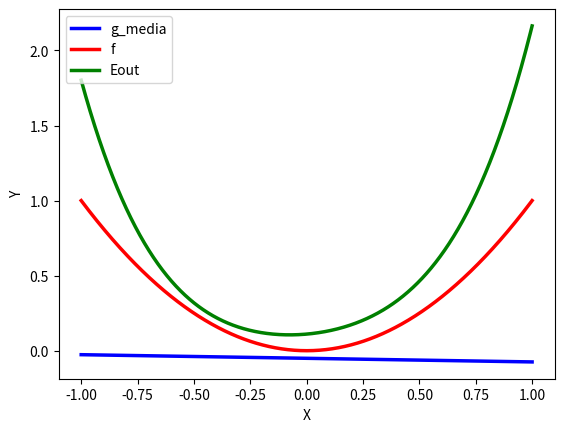

Source code (Python):
#!/usr/bin/env python

import matplotlib.pyplot as plt
import numpy as np
from random import uniform
from sympy import *
from time import time


if __name__ == "__main__":

    x, y, z, t = symbols('x y z t')
    k, m, n = symbols('k m n', integer=True)
    f, g, h = symbols('f g h', cls=Function)
    a, b = symbols('a b')

    np.random.seed(12345678)

    # Tomamos el tiempo actual
    inicio = time()

    # La funcion objetivo f es x^2
    f = x**2
    def f_f(dato):
        return f.subs(x,dato)
    f_v = np.vectorize(f_f)

    # Determinamos g media como la media de K funciones g^(D)(x) con D aleatorio
    # La funcion g^(D)(x) esta definida en el ejercicio

    g_D = (b + a)*(x - a) + a**2

    # La salida completa con 1000, 10000 y 100000 datos esta abajo
    # Se deja solo 100 porque las operaciones simbolicas son costosas
    num_datos = 100
    D = np.random.uniform(-1,1,(num_datos,2))

    g_media = sympify(0)

    for dato in D:
        g_media += g_D.subs({a:dato[0],b:dato[1]})
    g_media /= num_datos

    def g_media_f(dato):
        return g_media.subs(x,dato)
    g_media_v = np.vectorize(g_media_f)

    print("g_media(x) =",g_media)

    # La salida despues de este punto con 1000,10000 y 100000 es
    # -0.0116637213459665*x - 0.0155484354190228  Tiempo = 1.829831600189209
    # -0.00340066477585505*x - 0.00103483800982056  Tiempo = 18.55463218688965
    # 0.00516305073304809*x - 0.00057119754433822  Tiempo = 182.91639041900635

    # Determinamos ahora el bias(x)
    # No es mas que el cuadrado de la diferencia
    # entre la funcion media y la objetivo al cuadrado

    bias = simplify((g_media - f)**2)

    # Calculamos la esperanza de bias(x) como la media de 1000 valores en [-1,1]

    discretizacion = np.linspace(-1,1,1000)
    def bias_f(dato):
        return bias.subs(x,dato)
    bias_v = np.vectorize(bias_f)
    esp_bias = np.mean(bias_v(discretizacion))

    print("Bias =",esp_bias)
    print("Calculando varianza...")


    # Ahora calculamos la varianza del mismo modo que la g media.
    # Hacemos la media con 1000 datos del cuadrado de la diferencia
    # entre la funcion g muestreada y la g media

    varianza = sympify(0)

    for dato in D:
        varianza += (g_D.subs({a:dato[0],b:dato[1]}) - g_media.subs({a:dato[0],b:dato[1]}))**2
    varianza /= num_datos
    varianza = simplify(varianza)

    # Calculamos la esperanza de varianza(x) igual que bias
    def varianza_f(dato):
        return varianza.subs(x,dato)
    varianza_v = np.vectorize(varianza_f)
    esp_varianza = np.mean(varianza_v(discretizacion))

    print("Varianza =",esp_varianza)
    print("Calculando Eout_D...")

    # Nuestro ultimo paso es calcular la esperanza del Eout

    Eout_D = simplify((g_D - f)**2)
    Eout_media = 0
    for dato in D:
        Eout_media += Eout_D.subs({a:dato[0],b:dato[1]})
    Eout_media /= num_datos
    Eout_media = simplify(Eout_media)

    print("Eout_D calculado, ahora la esperanza...")

    def eout_f(dato):
        return Eout_media.subs(x,dato)
    eout_v = np.vectorize(eout_f)
    eout_evaluado = eout_v(discretizacion)
    esp_eout = np.mean(eout_evaluado)

    print("Eout con esperanza =",esp_eout, " Eout usando bias + var =", esp_bias+esp_varianza)

    fin = time()

    print("Tiempo transcurrido =", fin-inicio, "segundos")

    plt.plot(discretizacion, g_media_v(discretizacion), color="blue",  linewidth=2.5, linestyle="-", label = "g_media")
    plt.plot(discretizacion, f_v(discretizacion), color="red",  linewidth=2.5, linestyle="-", label = "f")
    plt.plot(discretizacion, eout_evaluado, color="green",  linewidth=2.5, linestyle="-", label = "Eout")
    plt.ylabel('Y')
    plt.xlabel('X')
    plt.legend(loc='upper left')
    plt.show()
